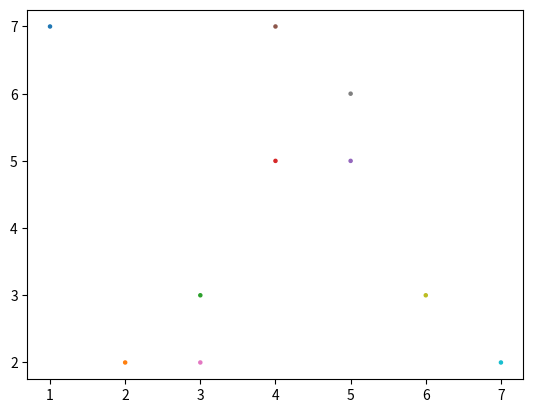

Reproduce this figure in Python.
import matplotlib.pyplot as plt

# x = [2002, 2006, 2010, 2014, 2018, 2022]
# y = [1.2, 1.9, 2.7, 3.1, 3.5, 3.8]

# # plt.plot(x, y, marker='o', linestyle='-', color='g', label='FIFA')
# # plt.bar(x, y, label='FIFA')
# # plt.pie(y, labels=x, autopct='%.0f %%')
# plt.xlabel('Years')
# plt.ylabel('Viewers (billion)')
# plt.title('FIFA Wold Cup viewers by edition')
# plt.legend(loc='upper left')
# # plt.xticks(x)
# plt.show()

#

# ages = [15, 16, 17, 30, 31, 32, 35]
# # bins = [15, 20, 25, 30, 35]

# # plt.hist(ages, bins, edgecolor='black')
# # plt.show()

# plt.boxplot(ages)
# plt.show()

#

# celui est comme placer des paires de coordonnees
# sur un plan cartesien (a: X, b: Y)
# len(a) == len(b)
a = [1, 2, 3, 4, 5, 4, 3, 5, 6, 7]
b = [7, 2, 3, 5, 5, 7, 2, 6, 3, 2]
colors = [
    "#1f77b4",
    "#ff7f0e",
    "#2ca02c",
    "#d62728",
    "#9467bd",
    "#8c564b",
    "#e377c2",
    "#7f7f7f",
    "#bcbd22",
    "#17becf",
]

plt.scatter(a, b, c=colors, s=5)
plt.show()
